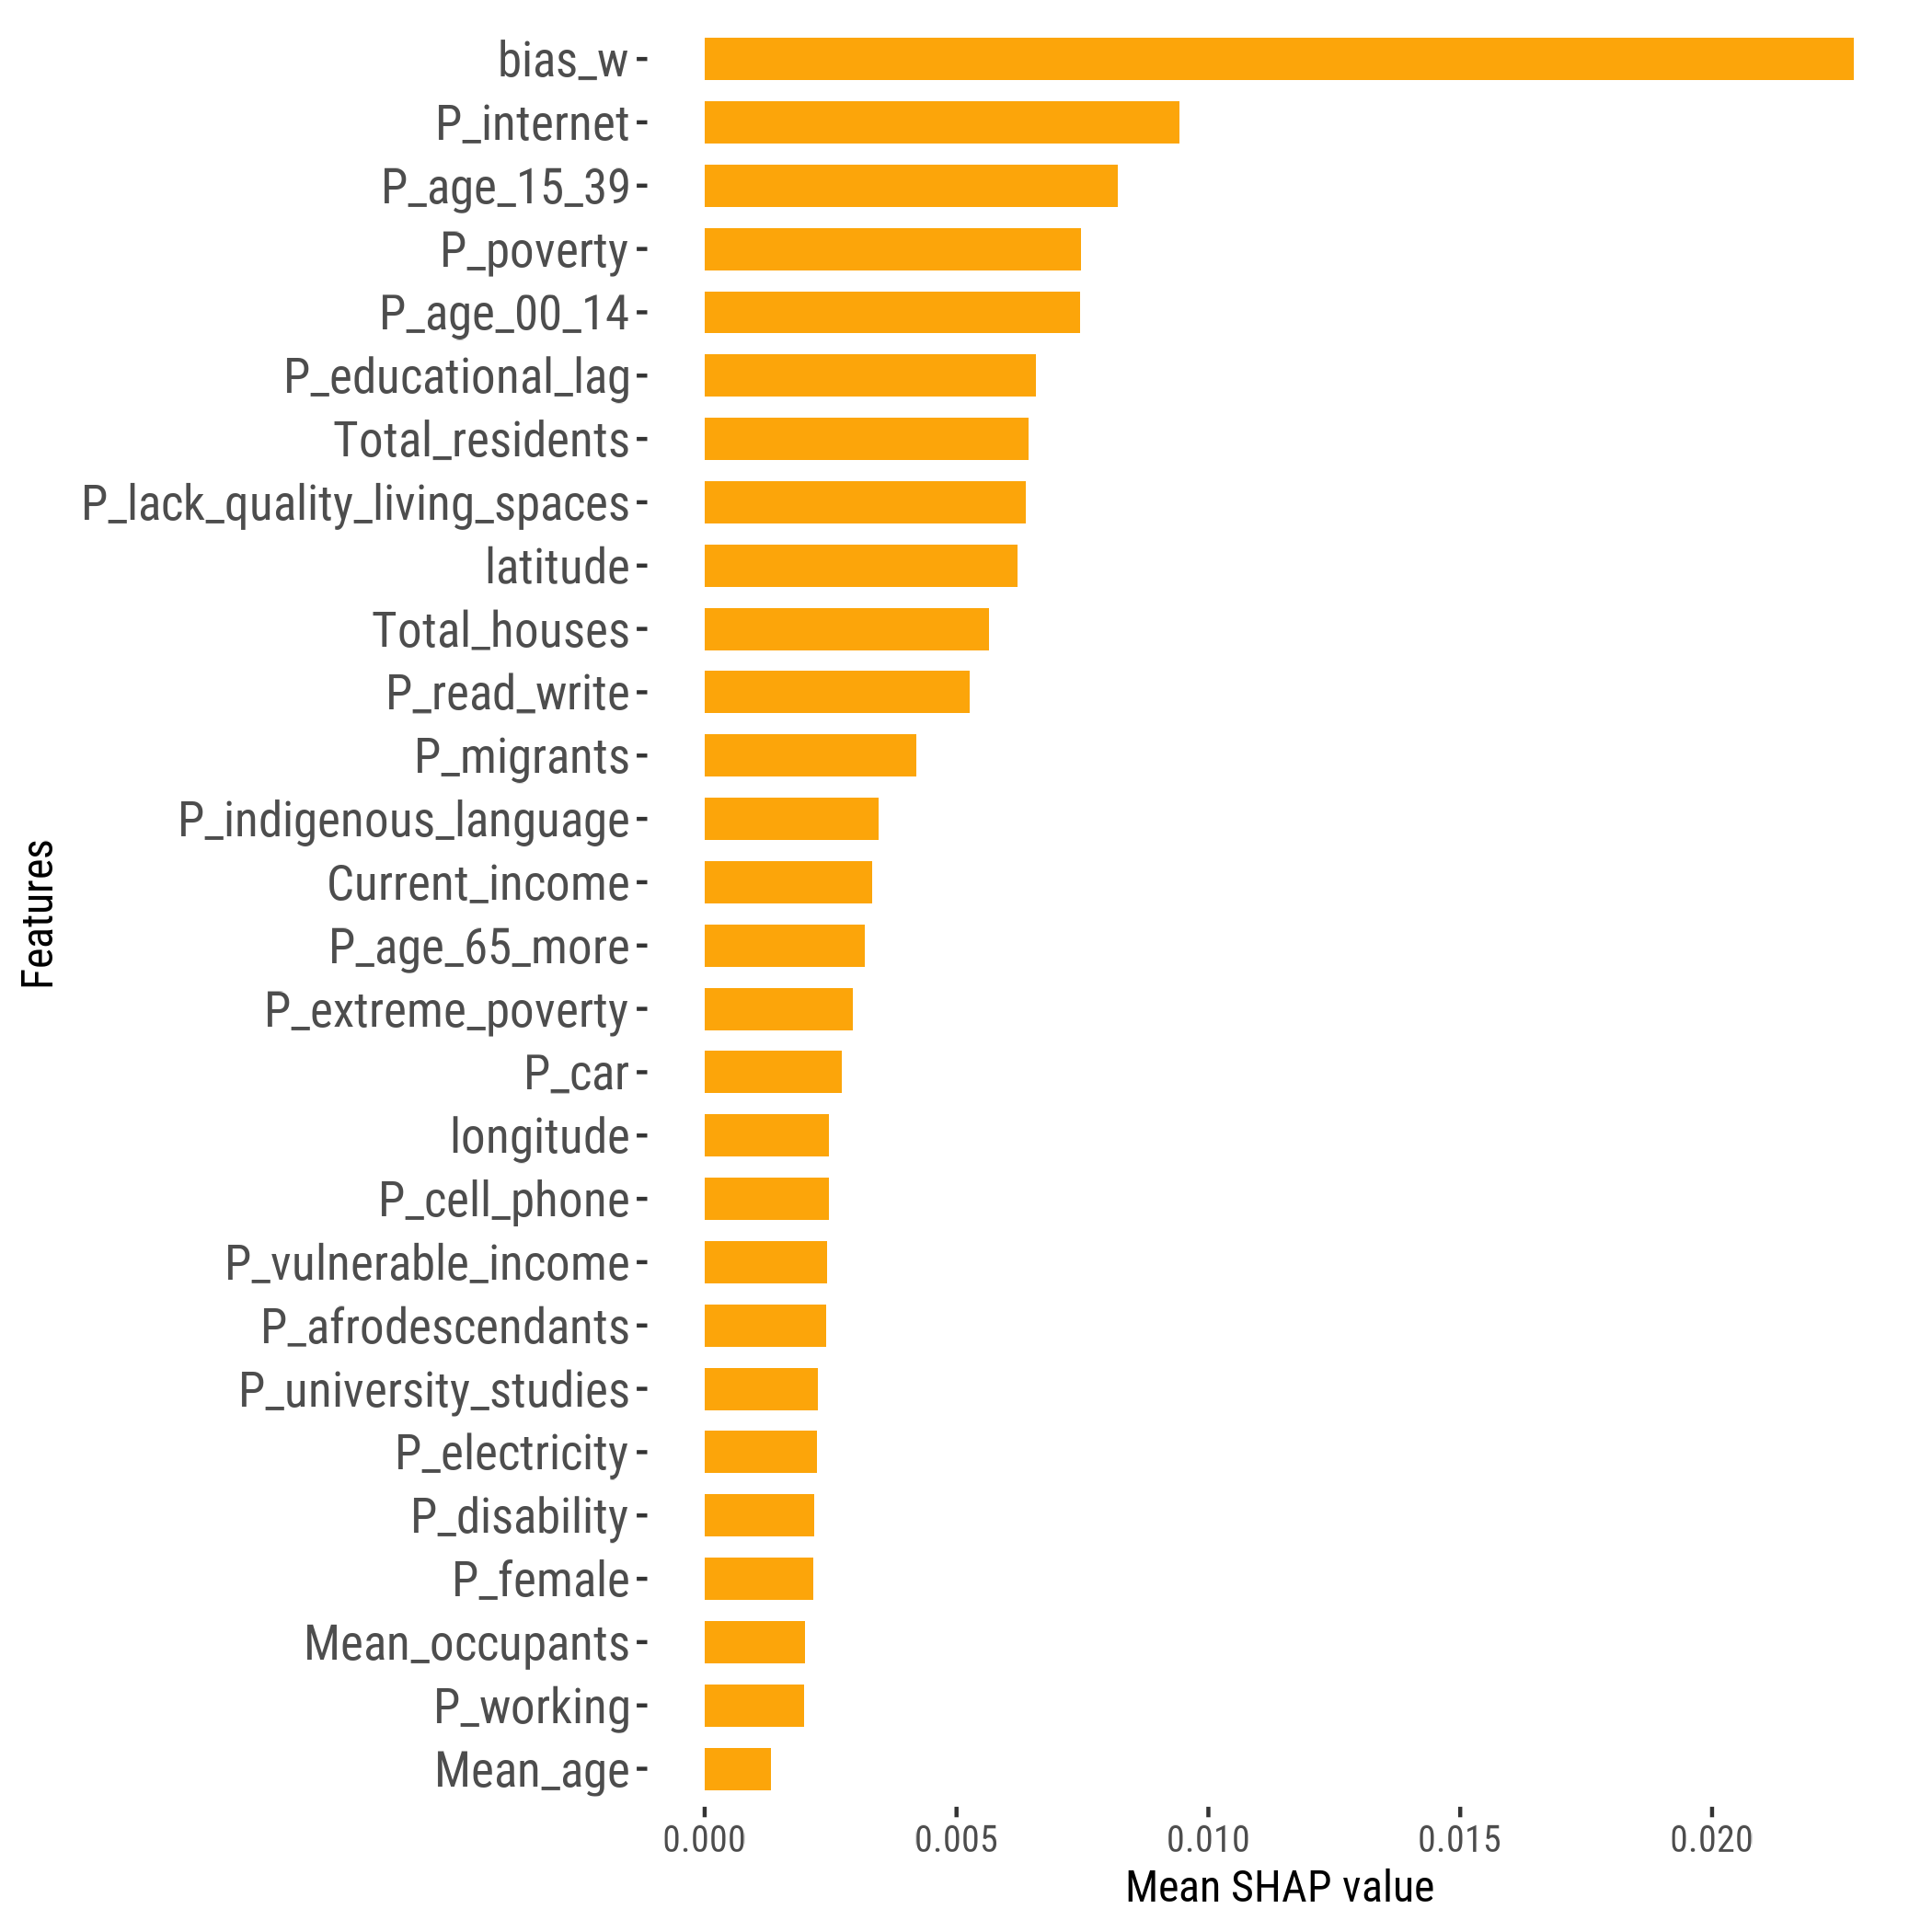

Values plotted in this chart, from the file beside it:
feature, importance_value, rank
bias_w, 0.02281, 1
P_internet, 0.009417, 2
P_age_15_39, 0.008204, 3
P_poverty, 0.007465, 4
P_age_00_14, 0.007447, 5
P_educational_lag, 0.006581, 6
Total_residents, 0.006429, 7
P_lack_quality_living_spaces, 0.006373, 8
latitude, 0.006217, 9
Total_houses, 0.005653, 10
P_read_write, 0.005255, 11
P_migrants, 0.004209, 12
P_indigenous_language, 0.003447, 13
Current_income, 0.003331, 14
P_age_65_more, 0.003186, 15
P_extreme_poverty, 0.002939, 16
P_car, 0.002715, 17
longitude, 0.002463, 18
P_cell_phone, 0.002462, 19
P_vulnerable_income, 0.002437, 20
P_afrodescendants, 0.002412, 21
P_university_studies, 0.002253, 22
P_electricity, 0.002237, 23
P_disability, 0.002171, 24
P_female, 0.002148, 25
Mean_occupants, 0.001993, 26
P_working, 0.001973, 27
Mean_age, 0.001321, 28
